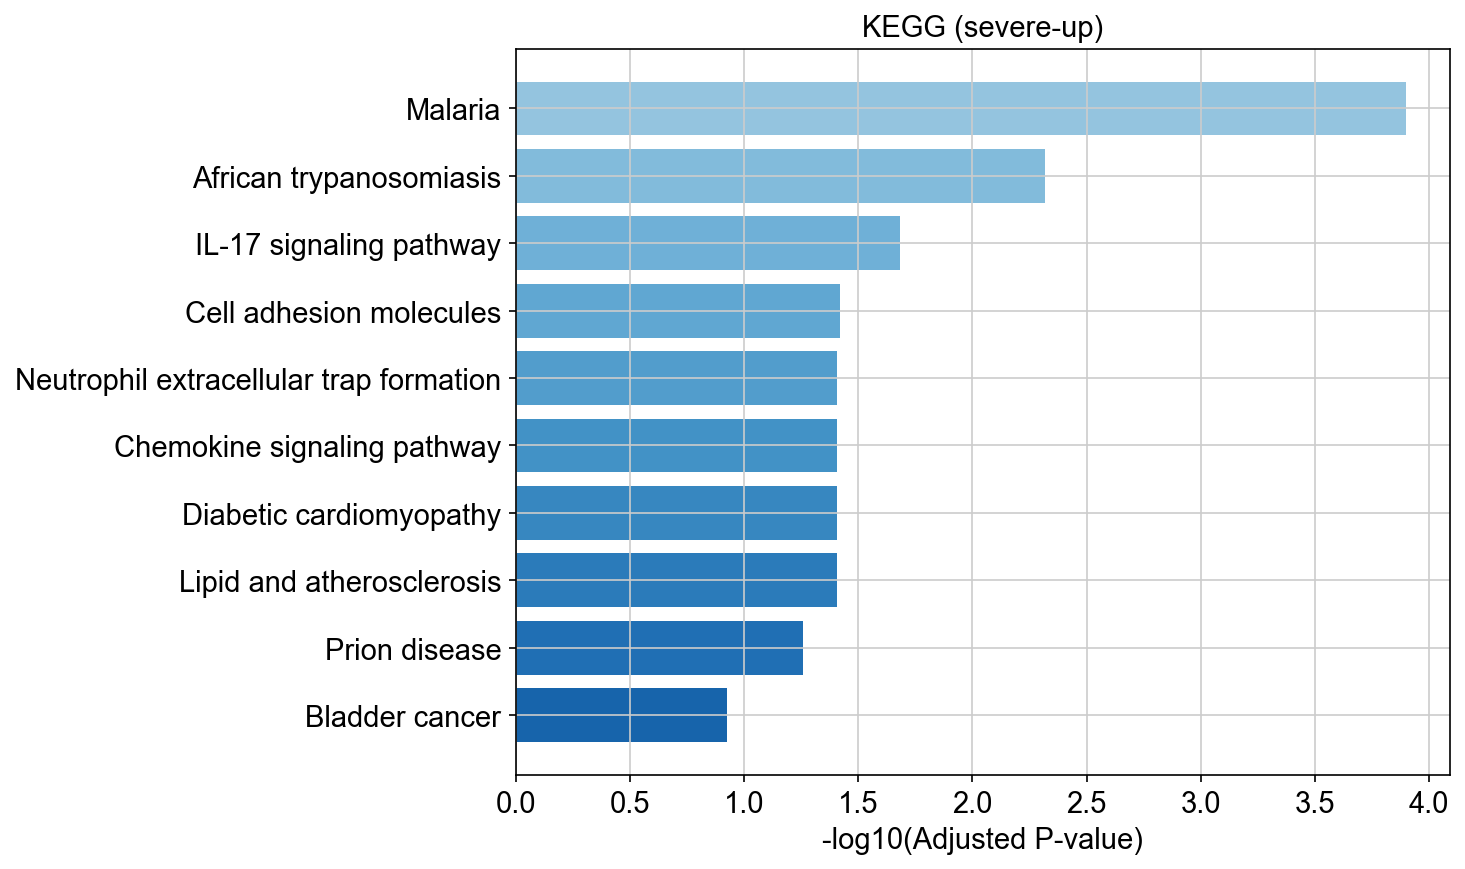

Data behind this chart, as committed beside it:
Gene_set, Term, Overlap, P-value, Adjusted P-value, Old P-value, Old Adjusted P-value, Odds Ratio, Combined Score, Genes
KEGG_2021_Human, Malaria, 3/50, 2.3916814733302462e-06, 0.0001268, 0, 0, 159.1, 2059, CXCL8;HBB;HBA2
KEGG_2021_Human, African trypanosomiasis, 2/37, 0.0001812, 0.004803, 0, 0, 126.7, 1092, HBB;HBA2
KEGG_2021_Human, IL-17 signaling pathway, 2/94, 0.001169, 0.02066, 0, 0, 48.06, 324.5, CXCL8;S100A8
KEGG_2021_Human, Cell adhesion molecules, 2/148, 0.002863, 0.03794, 0, 0, 30.2, 176.9, VCAN;SELL
KEGG_2021_Human, Neutrophil extracellular trap formation, 2/189, 0.004619, 0.03932, 0, 0, 23.53, 126.5, NCF1;PPIF
KEGG_2021_Human, Chemokine signaling pathway, 2/192, 0.004763, 0.03932, 0, 0, 23.16, 123.8, CXCL8;NCF1
KEGG_2021_Human, Diabetic cardiomyopathy, 2/203, 0.005309, 0.03932, 0, 0, 21.88, 114.6, NCF1;PPIF
KEGG_2021_Human, Lipid and atherosclerosis, 2/215, 0.005935, 0.03932, 0, 0, 20.63, 105.8, CXCL8;NCF1
KEGG_2021_Human, Prion disease, 2/273, 0.009413, 0.05543, 0, 0, 16.17, 75.44, NCF1;PPIF
KEGG_2021_Human, Bladder cancer, 1/41, 0.02233, 0.1183, 0, 0, 49.87, 189.6, CXCL8
KEGG_2021_Human, Legionellosis, 1/57, 0.03091, 0.1285, 0, 0, 35.59, 123.7, CXCL8
KEGG_2021_Human, Epithelial cell signaling in Helicobacte…, 1/70, 0.03784, 0.1285, 0, 0, 28.87, 94.53, CXCL8
KEGG_2021_Human, RIG-I-like receptor signaling pathway, 1/70, 0.03784, 0.1285, 0, 0, 28.87, 94.53, CXCL8
KEGG_2021_Human, Pertussis, 1/76, 0.04102, 0.1285, 0, 0, 26.55, 84.8, CXCL8
KEGG_2021_Human, Leishmaniasis, 1/77, 0.04155, 0.1285, 0, 0, 26.2, 83.34, NCF1
KEGG_2021_Human, Rheumatoid arthritis, 1/93, 0.04999, 0.1285, 0, 0, 21.63, 64.79, CXCL8
KEGG_2021_Human, Fc gamma R-mediated phagocytosis, 1/97, 0.05209, 0.1285, 0, 0, 20.72, 61.23, NCF1
KEGG_2021_Human, AGE-RAGE signaling pathway in diabetic c…, 1/100, 0.05366, 0.1285, 0, 0, 20.09, 58.77, CXCL8
KEGG_2021_Human, Viral protein interaction with cytokine …, 1/100, 0.05366, 0.1285, 0, 0, 20.09, 58.77, CXCL8
KEGG_2021_Human, Amoebiasis, 1/102, 0.0547, 0.1285, 0, 0, 19.69, 57.22, CXCL8
KEGG_2021_Human, Chagas disease, 1/102, 0.0547, 0.1285, 0, 0, 19.69, 57.22, CXCL8
KEGG_2021_Human, Toll-like receptor signaling pathway, 1/104, 0.05575, 0.1285, 0, 0, 19.31, 55.74, CXCL8
KEGG_2021_Human, NF-kappa B signaling pathway, 1/104, 0.05575, 0.1285, 0, 0, 19.31, 55.74, CXCL8
KEGG_2021_Human, Toxoplasmosis, 1/112, 0.05992, 0.1292, 0, 0, 17.91, 50.41, PPIF
KEGG_2021_Human, Leukocyte transendothelial migration, 1/114, 0.06096, 0.1292, 0, 0, 17.59, 49.21, NCF1
KEGG_2021_Human, Osteoclast differentiation, 1/127, 0.06769, 0.1326, 0, 0, 15.76, 42.45, NCF1
KEGG_2021_Human, Yersinia infection, 1/137, 0.07284, 0.1326, 0, 0, 14.6, 38.24, CXCL8
KEGG_2021_Human, Fluid shear stress and atherosclerosis, 1/139, 0.07387, 0.1326, 0, 0, 14.38, 37.48, NCF1
KEGG_2021_Human, Spinocerebellar ataxia, 1/143, 0.07592, 0.1326, 0, 0, 13.98, 36.03, PPIF
KEGG_2021_Human, Phospholipase D signaling pathway, 1/148, 0.07847, 0.1326, 0, 0, 13.5, 34.35, CXCL8
KEGG_2021_Human, Phagosome, 1/152, 0.08051, 0.1326, 0, 0, 13.14, 33.1, NCF1
KEGG_2021_Human, Non-alcoholic fatty liver disease, 1/155, 0.08204, 0.1326, 0, 0, 12.88, 32.21, CXCL8
KEGG_2021_Human, Cellular senescence, 1/156, 0.08255, 0.1326, 0, 0, 12.8, 31.92, CXCL8
KEGG_2021_Human, Hepatitis B, 1/162, 0.0856, 0.1334, 0, 0, 12.32, 30.27, CXCL8
KEGG_2021_Human, cGMP-PKG signaling pathway, 1/167, 0.08813, 0.1335, 0, 0, 11.94, 29.01, PPIF
KEGG_2021_Human, Influenza A, 1/172, 0.09066, 0.1335, 0, 0, 11.59, 27.82, CXCL8
KEGG_2021_Human, NOD-like receptor signaling pathway, 1/181, 0.09519, 0.1364, 0, 0, 11.01, 25.88, CXCL8
KEGG_2021_Human, Transcriptional misregulation in cancer, 1/192, 0.1007, 0.1367, 0, 0, 10.37, 23.8, CXCL8
KEGG_2021_Human, Kaposi sarcoma-associated herpesvirus in…, 1/193, 0.1012, 0.1367, 0, 0, 10.31, 23.62, CXCL8
KEGG_2021_Human, Pathogenic Escherichia coli infection, 1/197, 0.1032, 0.1367, 0, 0, 10.1, 22.94, CXCL8
KEGG_2021_Human, Human T-cell leukemia virus 1 infection, 1/219, 0.1141, 0.1422, 0, 0, 9.069, 19.69, ETS2
KEGG_2021_Human, Human cytomegalovirus infection, 1/225, 0.117, 0.1422, 0, 0, 8.824, 18.93, CXCL8
KEGG_2021_Human, Coronavirus disease, 1/232, 0.1205, 0.1422, 0, 0, 8.553, 18.1, CXCL8
KEGG_2021_Human, Ras signaling pathway, 1/232, 0.1205, 0.1422, 0, 0, 8.553, 18.1, ETS2
KEGG_2021_Human, Calcium signaling pathway, 1/240, 0.1244, 0.1422, 0, 0, 8.264, 17.22, PPIF
KEGG_2021_Human, Shigellosis, 1/246, 0.1273, 0.1422, 0, 0, 8.059, 16.61, CXCL8
KEGG_2021_Human, Salmonella infection, 1/249, 0.1288, 0.1422, 0, 0, 7.96, 16.32, CXCL8
KEGG_2021_Human, Parkinson disease, 1/249, 0.1288, 0.1422, 0, 0, 7.96, 16.32, PPIF
KEGG_2021_Human, Cytokine-cytokine receptor interaction, 1/295, 0.1508, 0.1631, 0, 0, 6.699, 12.67, CXCL8
KEGG_2021_Human, Huntington disease, 1/306, 0.156, 0.1654, 0, 0, 6.454, 11.99, PPIF
KEGG_2021_Human, Alzheimer disease, 1/369, 0.1853, 0.1925, 0, 0, 5.332, 8.989, PPIF
KEGG_2021_Human, Pathways of neurodegeneration, 1/475, 0.2324, 0.2369, 0, 0, 4.117, 6.008, PPIF
KEGG_2021_Human, Pathways in cancer, 1/531, 0.2563, 0.2563, 0, 0, 3.672, 4.999, CXCL8
